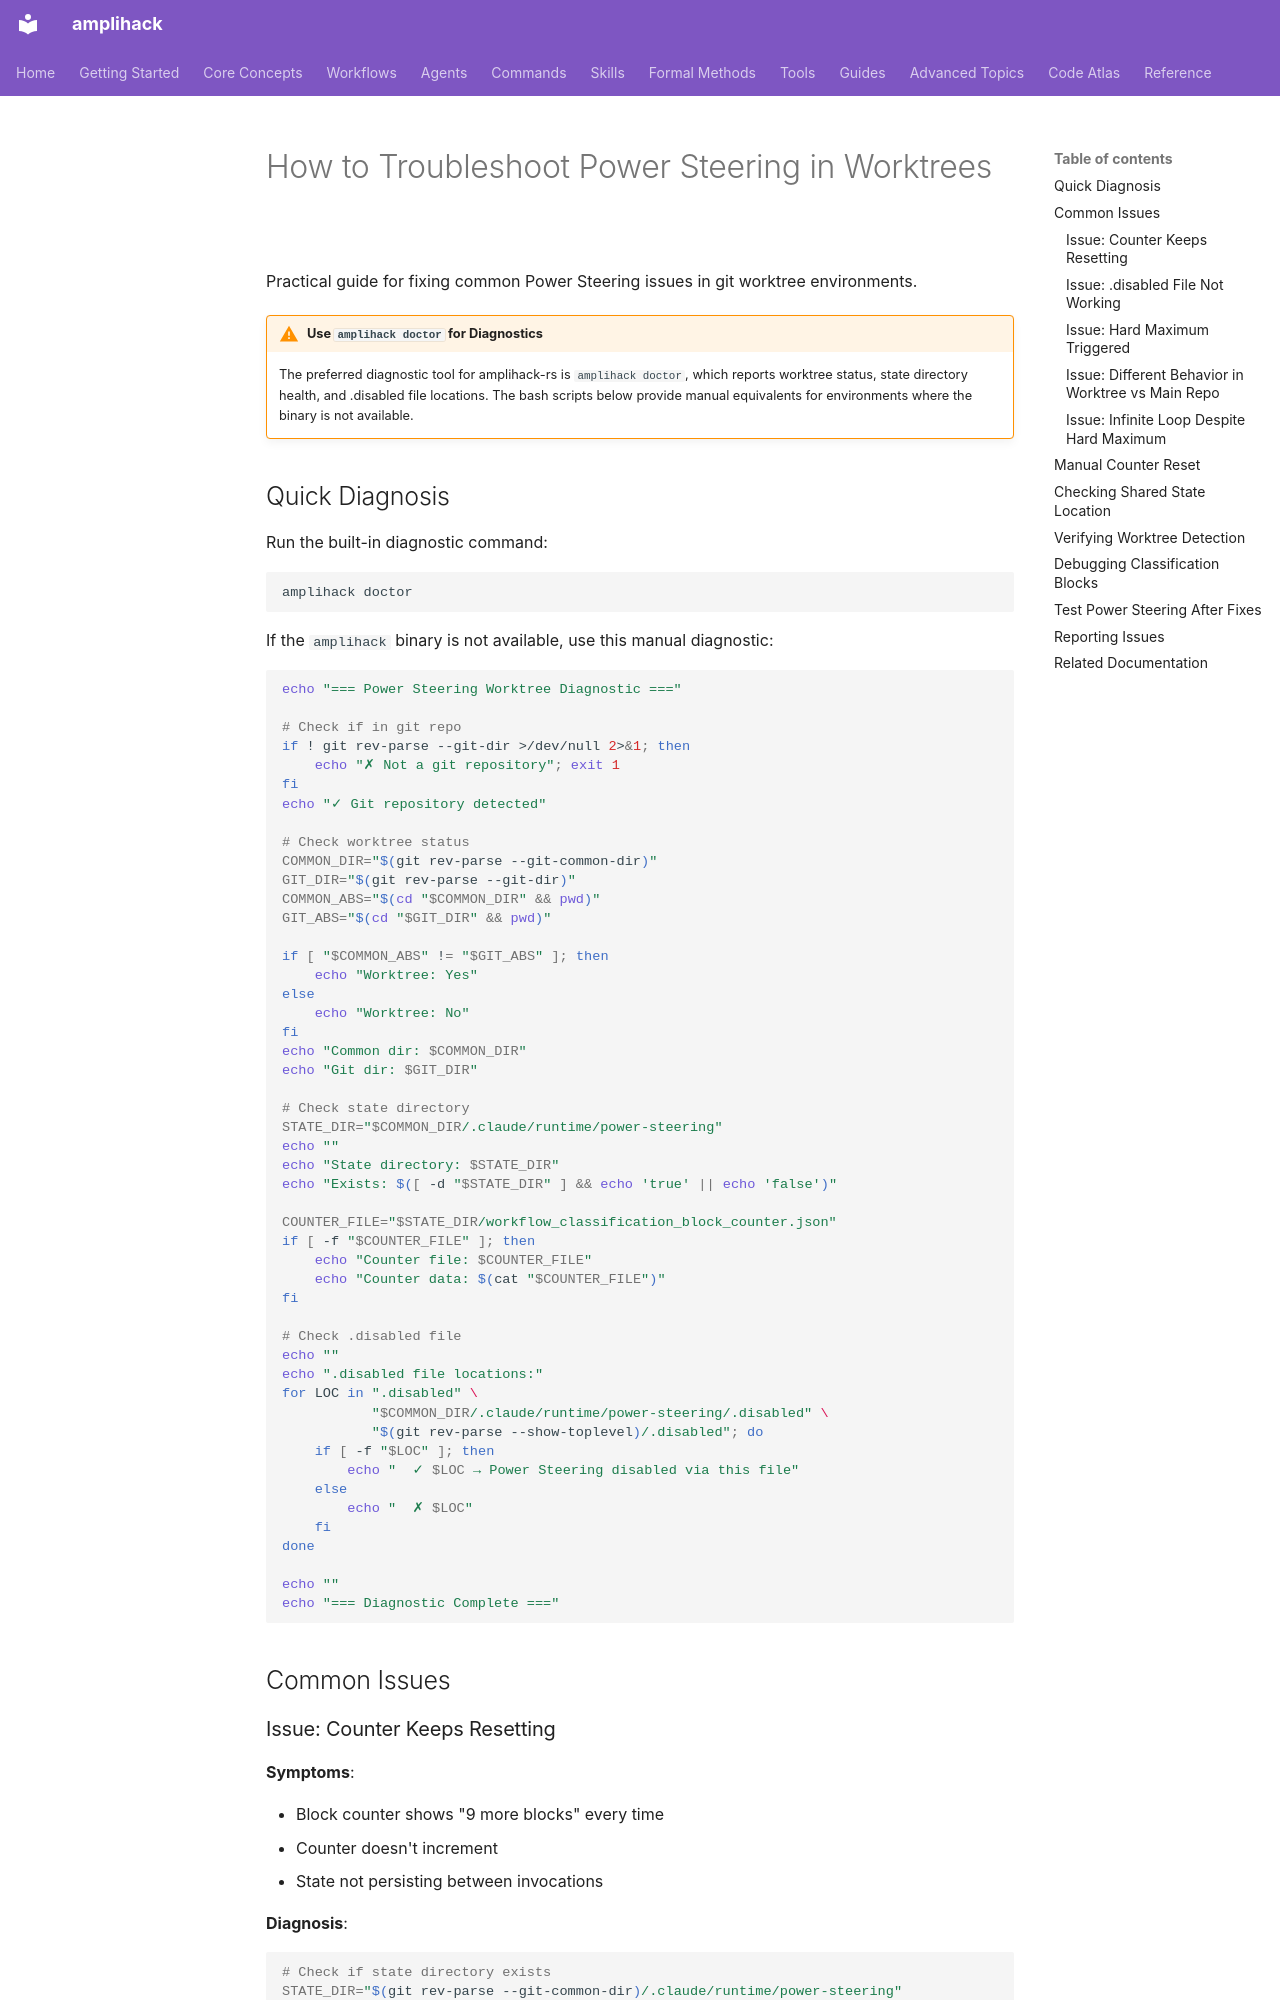

repository: rysweet/amplihack-rs · page: howto/power-steering-worktree-troubleshooting/index.html · generator: mkdocs

<!-- Ported from upstream amplihack. Rust-specific adaptations applied where applicable. -->

# How to Troubleshoot Power Steering in Worktrees

Practical guide for fixing common Power Steering issues in git worktree environments.

!!! warning "Use `amplihack doctor` for Diagnostics"
    The preferred diagnostic tool for amplihack-rs is `amplihack doctor`, which
    reports worktree status, state directory health, and .disabled file locations.
    The bash scripts below provide manual equivalents for environments where the
    binary is not available.

## Quick Diagnosis

Run the built-in diagnostic command:

```bash
amplihack doctor
```

If the `amplihack` binary is not available, use this manual diagnostic:

```bash
echo "=== Power Steering Worktree Diagnostic ==="

# Check if in git repo
if ! git rev-parse --git-dir >/dev/null 2>&1; then
    echo "✗ Not a git repository"; exit 1
fi
echo "✓ Git repository detected"

# Check worktree status
COMMON_DIR="$(git rev-parse --git-common-dir)"
GIT_DIR="$(git rev-parse --git-dir)"
COMMON_ABS="$(cd "$COMMON_DIR" && pwd)"
GIT_ABS="$(cd "$GIT_DIR" && pwd)"

if [ "$COMMON_ABS" != "$GIT_ABS" ]; then
    echo "Worktree: Yes"
else
    echo "Worktree: No"
fi
echo "Common dir: $COMMON_DIR"
echo "Git dir: $GIT_DIR"

# Check state directory
STATE_DIR="$COMMON_DIR/.claude/runtime/power-steering"
echo ""
echo "State directory: $STATE_DIR"
echo "Exists: $([ -d "$STATE_DIR" ] && echo 'true' || echo 'false')"

COUNTER_FILE="$STATE_DIR/workflow_classification_block_counter.json"
if [ -f "$COUNTER_FILE" ]; then
    echo "Counter file: $COUNTER_FILE"
    echo "Counter data: $(cat "$COUNTER_FILE")"
fi

# Check .disabled file
echo ""
echo ".disabled file locations:"
for LOC in ".disabled" \
           "$COMMON_DIR/.claude/runtime/power-steering/.disabled" \
           "$(git rev-parse --show-toplevel)/.disabled"; do
    if [ -f "$LOC" ]; then
        echo "  ✓ $LOC → Power Steering disabled via this file"
    else
        echo "  ✗ $LOC"
    fi
done

echo ""
echo "=== Diagnostic Complete ==="
```

## Common Issues
